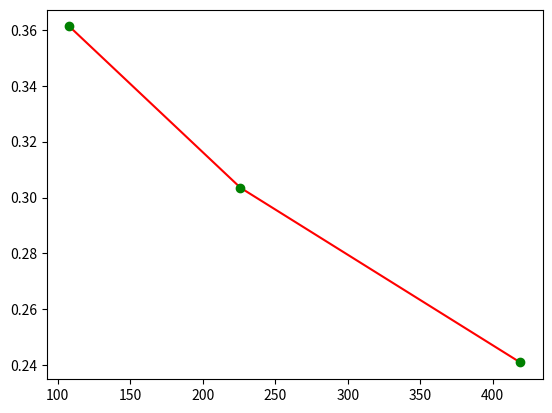

The matplotlib source for this figure:
# -*- coding: utf-8 -*-
"""
Created on Fri Jul 18 20:58:27 2014

[redacted]
"""

import matplotlib.pyplot as plt 
bc=[0.3612, 0.3035, 0.2410]
N=[108, 226, 419]
plt.plot(N,bc,'r',N,bc,'go')